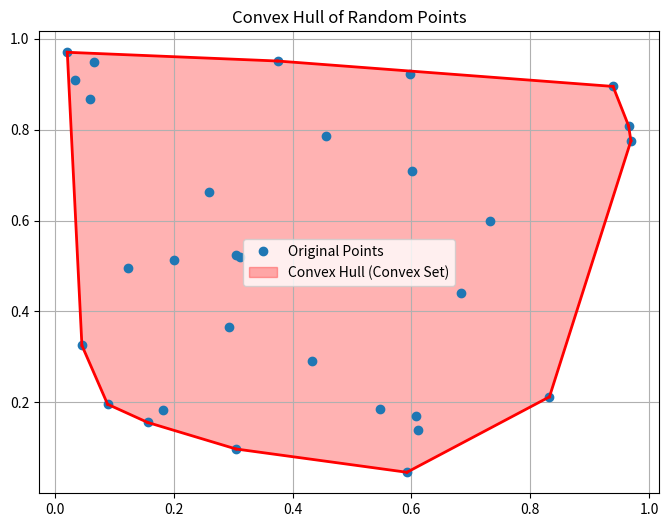
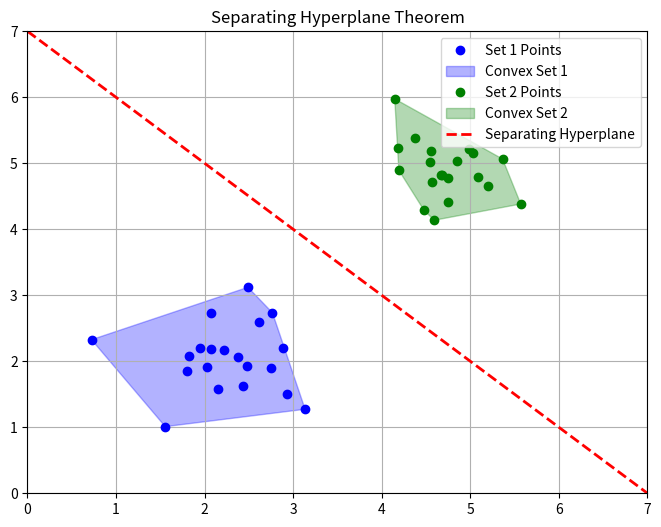

Here is the Python script that generated these plots, in order:
import numpy as np
import matplotlib.pyplot as plt
from scipy.spatial import ConvexHull

def plot_convex_hull():
    """
    Demonstrates the concept of a Convex Hull.
    The convex hull is the smallest convex set that contains a given set of points.
    Think of it as wrapping a rubber band around a set of pegs.
    """
    # Generate random points
    np.random.seed(42)
    points = np.random.rand(30, 2)

    # Compute Convex Hull
    hull = ConvexHull(points)

    plt.figure(figsize=(8, 6))
    plt.plot(points[:, 0], points[:, 1], 'o', label='Original Points')
    
    # Plot the hull edges
    for simplex in hull.simplices:
        plt.plot(points[simplex, 0], points[simplex, 1], 'r-', lw=2)
    
    # Fill the convex set
    hull_points = points[hull.vertices, :]
    plt.fill(hull_points[:, 0], hull_points[:, 1], alpha=0.3, color='red', label='Convex Hull (Convex Set)')
    
    plt.title("Convex Hull of Random Points")
    plt.legend()
    plt.grid(True)
    plt.show()

def plot_separating_hyperplane():
    """
    Demonstrates the Separating Hyperplane Theorem.
    If two convex sets are disjoint, there exists a hyperplane (a line in 2D)
    that separates them.
    """
    # Generate two disjoint sets of points (representing two convex sets)
    np.random.seed(0)
    set1 = np.random.randn(20, 2) * 0.5 + np.array([2, 2])
    set2 = np.random.randn(20, 2) * 0.5 + np.array([5, 5])
    
    hull1 = ConvexHull(set1)
    hull2 = ConvexHull(set2)

    plt.figure(figsize=(8, 6))
    
    # Plot Set 1
    plt.plot(set1[:, 0], set1[:, 1], 'bo', label='Set 1 Points')
    plt.fill(set1[hull1.vertices, 0], set1[hull1.vertices, 1], alpha=0.3, color='blue', label='Convex Set 1')
    
    # Plot Set 2
    plt.plot(set2[:, 0], set2[:, 1], 'go', label='Set 2 Points')
    plt.fill(set2[hull2.vertices, 0], set2[hull2.vertices, 1], alpha=0.3, color='green', label='Convex Set 2')

    # Draw a manually calculated separating hyperplane
    # For means [2,2] and [5,5], the midpoint is [3.5, 3.5]
    # The vector between means is [3, 3]. Orthogonal vector is [-1, 1].
    # So the line is x + y = 7 -> y = -x + 7
    x_vals = np.linspace(0, 7, 100)
    y_vals = -x_vals + 7
    
    plt.plot(x_vals, y_vals, 'r--', lw=2, label='Separating Hyperplane')
    
    plt.title("Separating Hyperplane Theorem")
    plt.xlim(0, 7)
    plt.ylim(0, 7)
    plt.legend()
    plt.grid(True)
    plt.show()

if __name__ == "__main__":
    print("Plotting Convex Hull...")
    plot_convex_hull()
    
    print("Plotting Separating Hyperplane...")
    plot_separating_hyperplane()
